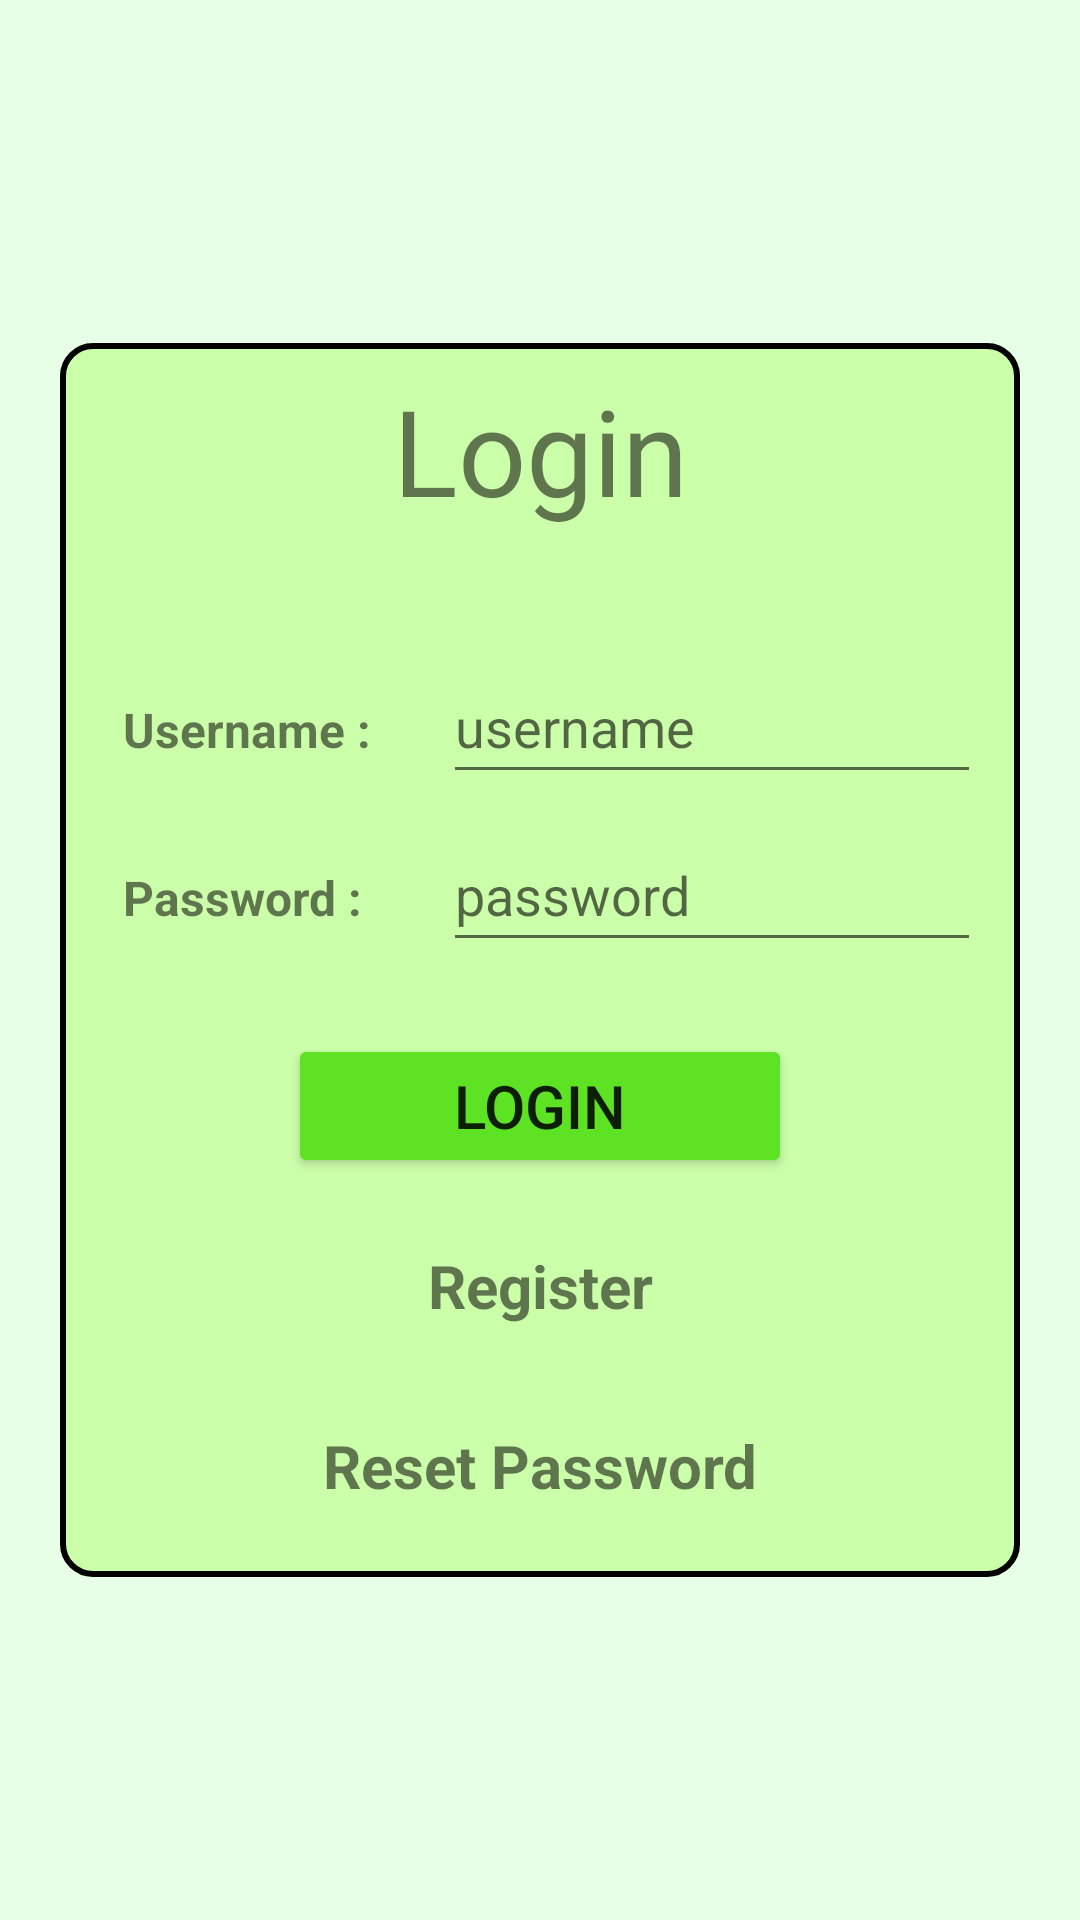

Reconstruct the res/layout file that produces this screen, plus the resources it refers to.
<!-- AndroidManifest.xml: application theme Theme.ChatTaleChat -->
<!-- res/layout/fragment_login.xml -->
<?xml version="1.0" encoding="utf-8"?>
<FrameLayout xmlns:android="http://schemas.android.com/apk/res/android"
    xmlns:app="http://schemas.android.com/apk/res-auto"
    xmlns:tools="http://schemas.android.com/tools"
    android:layout_width="match_parent"
    android:layout_height="match_parent"
    android:background="#E6FFE6"
    tools:context=".LoginFragment">

    <TextView
        android:id="@+id/bypasslogin_text"
        android:layout_width="wrap_content"
        android:layout_height="wrap_content"
        android:layout_margin="20dp"
        android:layout_marginStart="20dp"
        android:layout_marginTop="20dp"
        android:clickable="true"
        android:ems="10"
        android:gravity="center"
        android:minHeight="48dp"
        android:text="bypass"
        android:visibility="invisible" />

    <LinearLayout
        android:layout_width="match_parent"
        android:layout_height="wrap_content"
        android:layout_gravity="center"
        android:layout_marginStart="20dp"
        android:layout_marginEnd="20dp"
        android:background="@drawable/rounded_rectangle"
        android:orientation="vertical">


        <androidx.constraintlayout.widget.ConstraintLayout
            android:layout_width="match_parent"
            android:layout_height="wrap_content">

            <TextView
                android:id="@+id/judul_login"
                android:layout_width="match_parent"
                android:layout_height="wrap_content"
                android:layout_gravity="center"
                android:layout_marginTop="8dp"
                android:gravity="center"
                android:text="Login"
                android:textSize="40sp"
                app:layout_constraintEnd_toEndOf="parent"
                app:layout_constraintStart_toStartOf="parent"
                app:layout_constraintTop_toTopOf="parent"
                tools:textStyle="bold" />

            <TextView
                android:id="@+id/textView5"
                android:layout_width="wrap_content"
                android:layout_height="wrap_content"
                android:layout_marginStart="20dp"
                android:text="Username : "
                android:textSize="16sp"
                android:textStyle="bold"
                app:layout_constraintBaseline_toBaselineOf="@+id/username_input"
                app:layout_constraintStart_toStartOf="parent" />

            <EditText
                android:id="@+id/username_input"
                android:layout_width="0dp"
                android:layout_height="wrap_content"
                android:layout_marginStart="20dp"
                android:layout_marginTop="40dp"
                android:layout_marginEnd="12dp"
                android:ems="10"
                android:hint="username"
                android:inputType="textWebEmailAddress|textPersonName"
                android:minHeight="48dp"
                app:layout_constraintEnd_toEndOf="parent"
                app:layout_constraintStart_toEndOf="@id/textView5"
                app:layout_constraintTop_toBottomOf="@+id/judul_login" />

            <TextView
                android:id="@+id/textView6"
                android:layout_width="wrap_content"
                android:layout_height="wrap_content"
                android:layout_marginStart="20dp"
                android:text="Password :"
                android:textSize="16sp"
                android:textStyle="bold"
                app:layout_constraintBaseline_toBaselineOf="@+id/password_input"
                app:layout_constraintStart_toStartOf="parent" />

            <EditText
                android:id="@+id/password_input"
                android:layout_width="0dp"
                android:layout_height="wrap_content"
                android:layout_marginStart="20dp"
                android:layout_marginTop="8dp"
                android:layout_marginEnd="12dp"
                android:ems="10"
                android:hint="password"
                android:inputType="textPassword"
                android:minHeight="48dp"
                app:layout_constraintEnd_toEndOf="parent"
                app:layout_constraintStart_toEndOf="@id/textView5"
                app:layout_constraintTop_toBottomOf="@+id/username_input" />

            <Button
                android:id="@+id/login_button"
                android:layout_width="match_parent"
                android:layout_height="wrap_content"
                android:layout_marginStart="75dp"
                android:layout_marginTop="24dp"
                android:layout_marginEnd="75dp"
                android:backgroundTint="#5DE324"
                android:text="Login"
                android:textSize="20sp"
                app:layout_constraintEnd_toEndOf="parent"
                app:layout_constraintStart_toStartOf="parent"
                app:layout_constraintTop_toBottomOf="@+id/password_input" />

            <TextView
                android:id="@+id/register_text"
                android:layout_width="wrap_content"
                android:layout_height="wrap_content"
                android:layout_gravity="clip_vertical|center_horizontal"
                android:layout_marginTop="12dp"
                android:clickable="true"
                android:gravity="center"
                android:minWidth="32dp"
                android:minHeight="48dp"
                android:text="Register"
                android:textSize="20sp"
                android:textStyle="bold"
                app:layout_constraintEnd_toEndOf="parent"
                app:layout_constraintStart_toStartOf="parent"
                app:layout_constraintTop_toBottomOf="@+id/login_button" />

            <TextView
                android:id="@+id/reset_password_text"
                android:layout_width="wrap_content"
                android:layout_height="wrap_content"
                android:layout_gravity="clip_vertical|center_horizontal"
                android:layout_marginTop="12dp"
                android:layout_marginBottom="12dp"
                android:clickable="true"
                android:gravity="center"
                android:minWidth="32dp"
                android:minHeight="48dp"
                android:text="Reset Password"
                android:textSize="20sp"
                android:textStyle="bold"
                app:layout_constraintBottom_toBottomOf="parent"
                app:layout_constraintEnd_toEndOf="parent"
                app:layout_constraintStart_toStartOf="parent"
                app:layout_constraintTop_toBottomOf="@+id/register_text" />

        </androidx.constraintlayout.widget.ConstraintLayout>
    </LinearLayout>

</FrameLayout>
<!-- resources referenced by this layout -->
<resources>
  <!-- drawable rounded_rectangle (drawable) -->
  <?xml version="1.0" encoding="utf-8"?>
  <shape xmlns:android="http://schemas.android.com/apk/res/android">
          <solid android:color="#ccffaa"/>
  
          <stroke android:width="2dp"
              android:color="#FF000000"
              />
  
          <padding android:left="1dp"
              android:top="1dp"
              android:right="1dp"
              android:bottom="1dp"
              />
  
          <corners
              android:bottomRightRadius="10dp"
              android:bottomLeftRadius="10dp"
              android:topLeftRadius="10dp"
              android:topRightRadius="10dp"/>
  </shape>
  <style name="Theme.ChatTaleChat" parent="Theme.MaterialComponents.DayNight.NoActionBar">
          
          <item name="colorPrimary">@color/purple_500</item>
          <item name="colorPrimaryVariant">@color/purple_700</item>
          <item name="colorOnPrimary">@color/white</item>
          
          <item name="colorSecondary">@color/teal_200</item>
          <item name="colorSecondaryVariant">@color/teal_700</item>
          <item name="colorOnSecondary">@color/black</item>
          
          <item name="android:statusBarColor" tools:targetApi="l">?attr/colorPrimaryVariant</item>
          
      </style>
  <!-- not gathered from this repository: default colours our renderer supplied (Android Studio template values) -->
  <color name="purple_500">#FF6200EE</color>
  <color name="purple_700">#FF3700B3</color>
  <color name="teal_200">#FF03DAC5</color>
  <color name="teal_700">#FF018786</color>
  <color name="black">#FF000000</color>
  <color name="white">#FFFFFFFF</color>
</resources>
